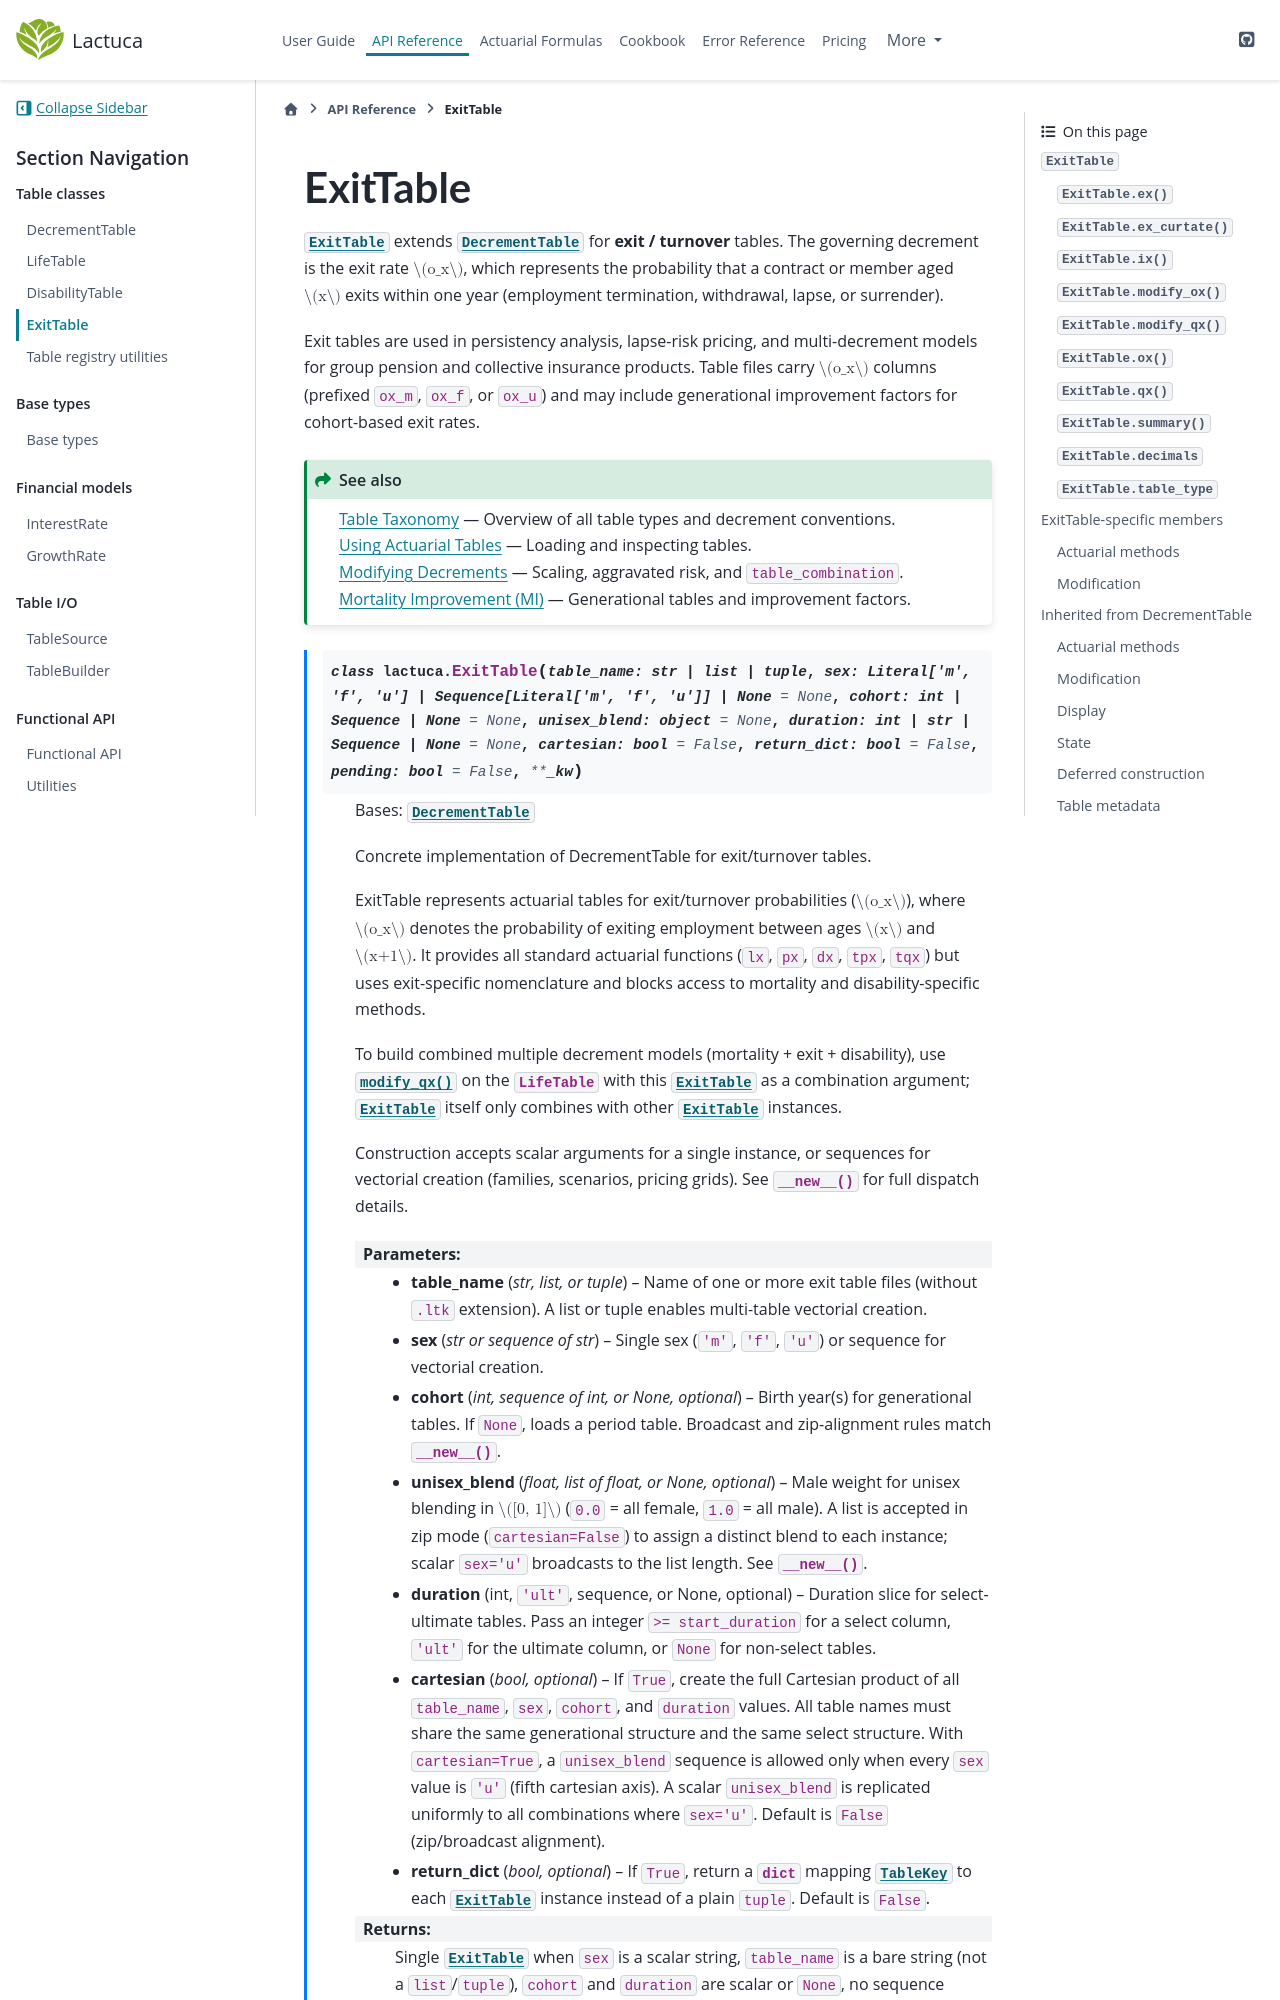

repository: actuaan/lactuca · page: latest-test/api/exit_table.html · generator: sphinx

# ExitTable

{class}`~lactuca.ExitTable` extends {class}`~lactuca.tables.DecrementTable`
for **exit / turnover** tables.  The governing decrement is the exit rate
$o_x$, which represents the probability that a contract or member aged $x$
exits within one year (employment termination, withdrawal, lapse, or surrender).
